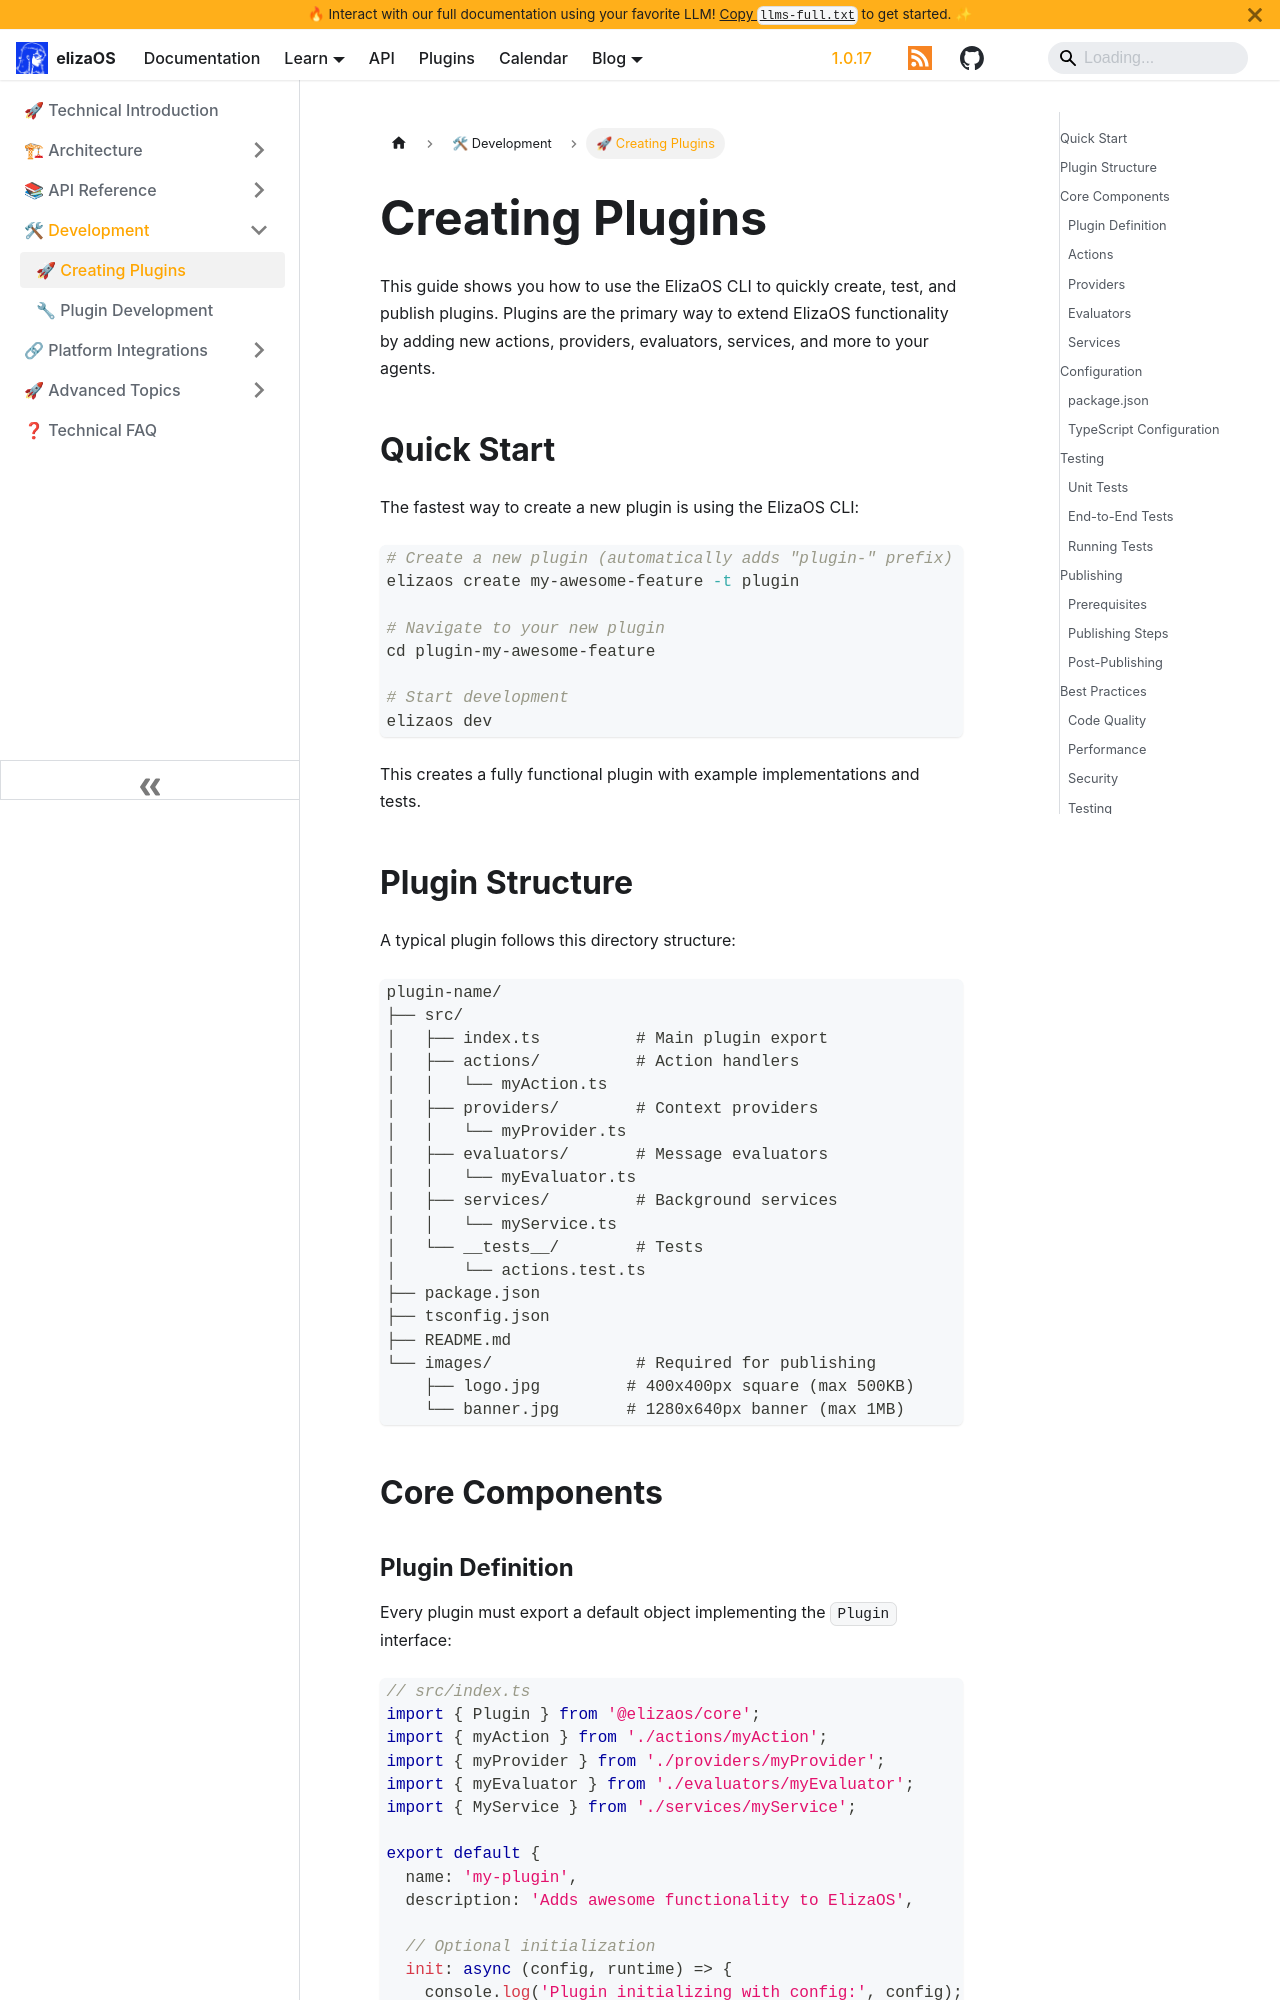

repository: yakkl/eliza · page: docs/technical/development/creating-plugins.html · generator: docusaurus

---
title: Creating Plugins
description: Step-by-step guide to creating ElizaOS plugins using the CLI tool
---

This guide shows you how to use the ElizaOS CLI to quickly create, test, and publish plugins. Plugins are the primary way to extend ElizaOS functionality by adding new actions, providers, evaluators, services, and more to your agents.

## Quick Start

The fastest way to create a new plugin is using the ElizaOS CLI:

```bash
# Create a new plugin (automatically adds "plugin-" prefix)
elizaos create my-awesome-feature -t plugin

# Navigate to your new plugin
cd plugin-my-awesome-feature

# Start development
elizaos dev
```

This creates a fully functional plugin with example implementations and tests.

## Plugin Structure

A typical plugin follows this directory structure:

```text
plugin-name/
├── src/
│   ├── index.ts          # Main plugin export
│   ├── actions/          # Action handlers
│   │   └── myAction.ts
│   ├── providers/        # Context providers
│   │   └── myProvider.ts
│   ├── evaluators/       # Message evaluators
│   │   └── myEvaluator.ts
│   ├── services/         # Background services
│   │   └── myService.ts
│   └── __tests__/        # Tests
│       └── actions.test.ts
├── package.json
├── tsconfig.json
├── README.md
└── images/               # Required for publishing
    ├── logo.jpg         # 400x400px square (max 500KB)
    └── banner.jpg       # 1280x640px banner (max 1MB)
```

## Core Components
